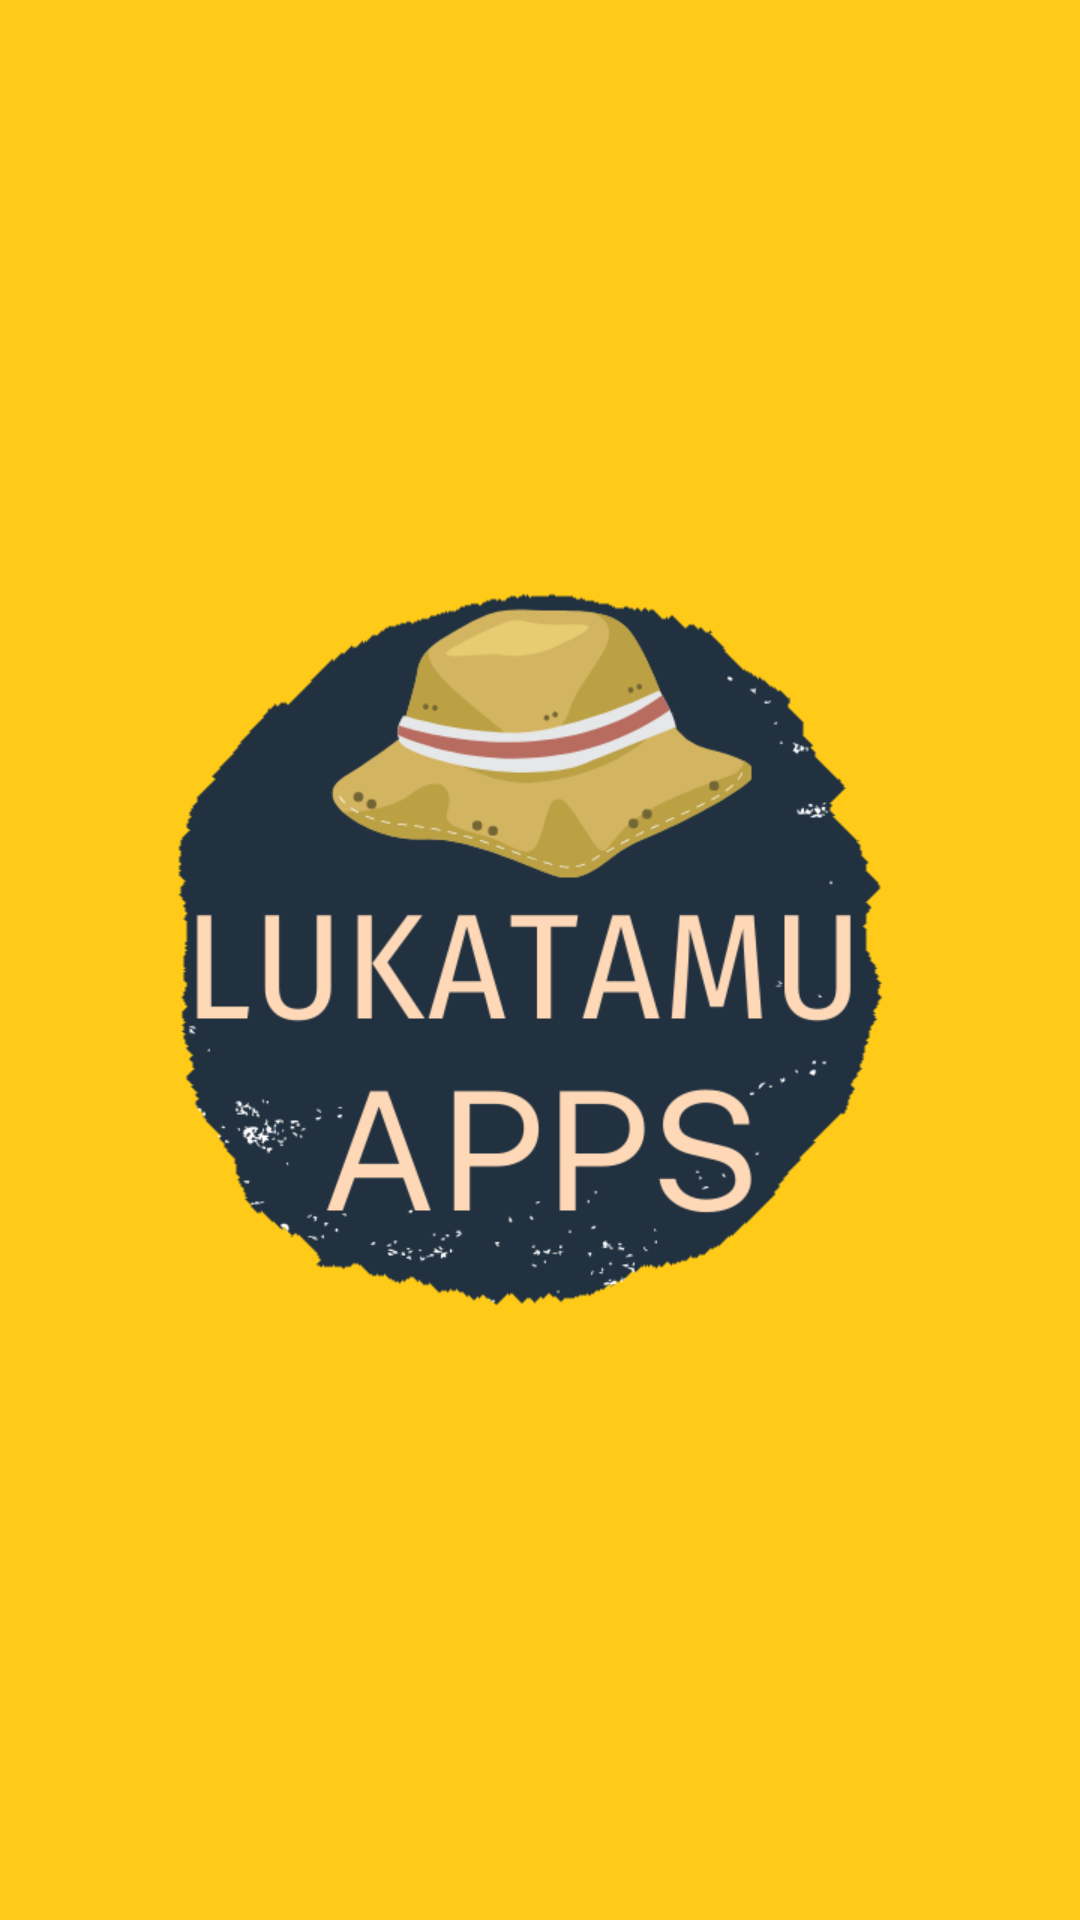

The Android layout XML behind this screen, and the referenced resources:
<!-- AndroidManifest.xml: application theme Theme.FuelCalculator -->
<!-- res/layout/activity_splash.xml -->
<?xml version="1.0" encoding="utf-8"?>
<androidx.constraintlayout.widget.ConstraintLayout xmlns:android="http://schemas.android.com/apk/res/android"
    android:layout_width="match_parent"
    android:layout_height="match_parent"
    android:background="@drawable/imagencarrega">

</androidx.constraintlayout.widget.ConstraintLayout>
<!-- resources referenced by this layout -->
<resources>
  <!-- drawable imagencarrega: png bitmap (drawable, 46509 bytes) -->
  <style name="Theme.FuelCalculator" parent="Base.Theme.FuelCalculator" />
  <style name="Base.Theme.FuelCalculator" parent="Theme.Material3.DayNight.NoActionBar">
          
          <item name="android:windowBackground">@color/white</item>
      </style>
  <color name="white">#FFFFFFFF</color>
</resources>
